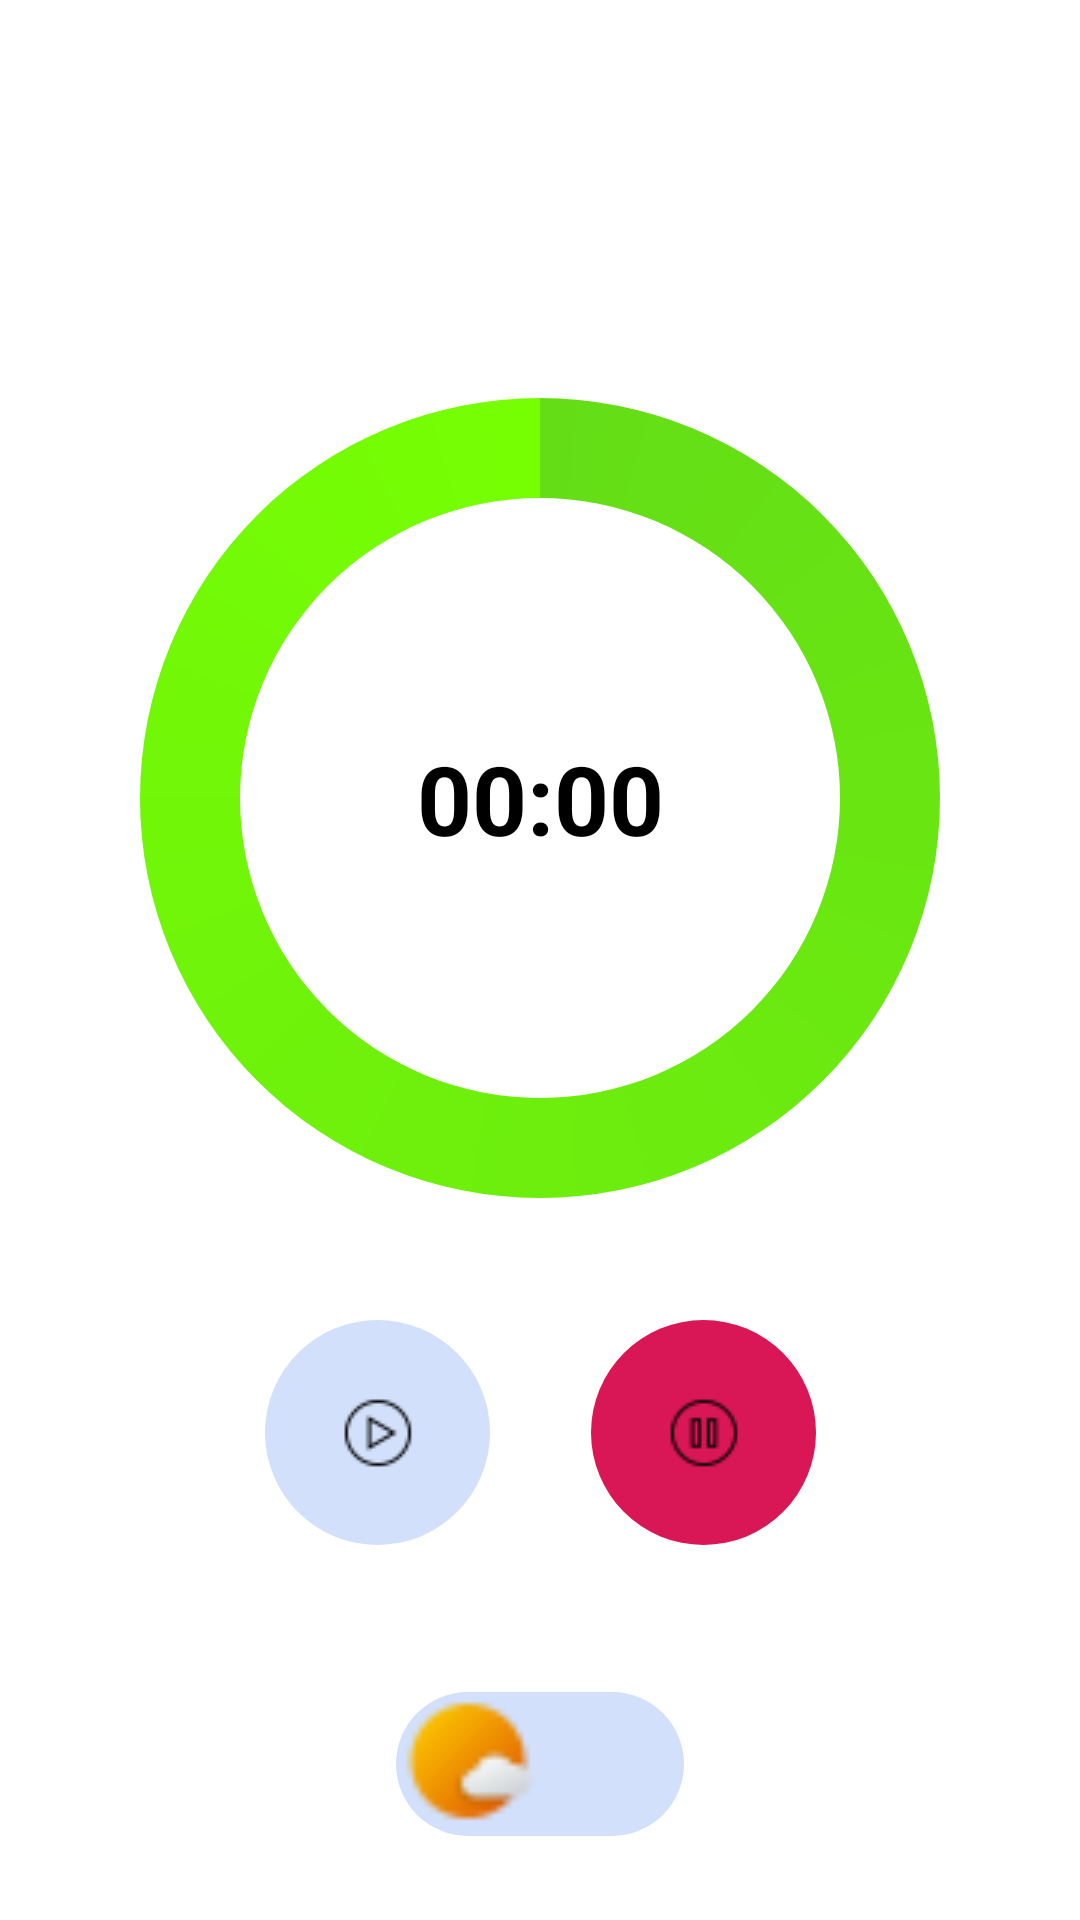

Produce the Android XML layout that renders to this screen, including the resource entries it uses.
<!-- AndroidManifest.xml: application theme Theme.NavigationDrawer -->
<!-- res/layout/fragment_focus.xml -->
<?xml version="1.0" encoding="utf-8"?>
<androidx.constraintlayout.widget.ConstraintLayout
    xmlns:android="http://schemas.android.com/apk/res/android"
    xmlns:app="http://schemas.android.com/apk/res-auto"
    xmlns:tools="http://schemas.android.com/tools"
    android:id="@+id/root_layout"
    android:layout_width="match_parent"
    android:layout_height="match_parent"
    android:padding="16dp">

    <ProgressBar
        android:id="@+id/progress_bar"
        style="?android:attr/progressBarStyleHorizontal"
        android:layout_width="300dp"
        android:layout_height="300dp"
        android:layout_marginTop="100dp"
        android:indeterminate="false"
        android:max="100"
        android:progress="100"
        android:progressDrawable="@drawable/circular_progress"
        android:rotation="-90"
        app:layout_constraintBottom_toTopOf="@+id/set_focus_button"
        app:layout_constraintEnd_toEndOf="parent"
        app:layout_constraintStart_toStartOf="parent"
        app:layout_constraintTop_toTopOf="parent" />

    <TextView
        android:id="@+id/countdown_text"
        android:layout_width="wrap_content"
        android:layout_height="wrap_content"
        android:text="00:00"
        android:textSize="32sp"
        android:textStyle="bold"
        android:textColor="@color/black"
        app:layout_constraintTop_toTopOf="@id/progress_bar"
        app:layout_constraintBottom_toBottomOf="@id/progress_bar"
        app:layout_constraintStart_toStartOf="@id/progress_bar"
        app:layout_constraintEnd_toEndOf="@id/progress_bar" />

    <ImageButton
        android:id="@+id/set_focus_button"
        android:layout_width="75dp"
        android:layout_height="75dp"
        android:layout_marginTop="24dp"
        android:background="@drawable/circular_button_background"
        android:src="@drawable/iconsplay"
        app:layout_constraintEnd_toEndOf="@+id/countdown_text"
        app:layout_constraintStart_toStartOf="@+id/progress_bar"
        app:layout_constraintTop_toBottomOf="@id/progress_bar" />

    <ImageButton
        android:id="@+id/set_focus_stop"
        android:layout_width="75dp"
        android:layout_height="75dp"
        android:layout_marginTop="24dp"
        android:background="@drawable/circular_button_background"
        android:backgroundTint="@color/red_alert"
        android:src="@drawable/iconspause"
        app:layout_constraintEnd_toEndOf="@+id/progress_bar"
        app:layout_constraintStart_toStartOf="@+id/countdown_text"
        app:layout_constraintTop_toBottomOf="@id/progress_bar" />

    <Switch
        android:id="@+id/daynight"
        android:layout_width="wrap_content"
        android:layout_height="wrap_content"
        android:layout_marginBottom="24dp"
        android:track="@drawable/custom_track"
        android:thumb="@drawable/custom_thumb"
        android:background="@null"
        android:scaleX="2"
        android:scaleY="2"
        android:padding="0dp"
        app:layout_constraintBottom_toBottomOf="parent"
        app:layout_constraintEnd_toEndOf="parent"
        app:layout_constraintStart_toStartOf="parent" />

</androidx.constraintlayout.widget.ConstraintLayout>
<!-- resources referenced by this layout -->
<resources>
  <color name="black">#FF000000</color>
  <color name="red_alert">#D91656</color>
  <!-- drawable circular_button_background (drawable) -->
  <?xml version="1.0" encoding="utf-8"?>
  <shape xmlns:android="http://schemas.android.com/apk/res/android">
      <solid android:color="@color/lightBlue" />
      <corners android:radius="360dp" />
  </shape>
  <!-- drawable circular_progress (drawable) -->
  <?xml version="1.0" encoding="utf-8"?>
  <layer-list xmlns:android="http://schemas.android.com/apk/res/android">
      <item android:id="@android:id/background">
          <shape android:shape="ring">
              <solid android:color="#E0E0E0" />
          </shape>
      </item>
      <item android:id="@android:id/progress">
          <shape android:shape="ring">
              <gradient
                  android:angle="0"
                  android:endColor="#76FF03"
                  android:startColor="#64DD17"
                  android:type="sweep"
                  android:useLevel="true" />
          </shape>
      </item>
  </layer-list>
  <!-- drawable custom_thumb (drawable) -->
  <?xml version="1.0" encoding="utf-8"?>
  <layer-list xmlns:android="http://schemas.android.com/apk/res/android">
      <item android:drawable="@drawable/iconsun" />
  </layer-list>
  <!-- drawable custom_track (drawable) -->
  <?xml version="1.0" encoding="utf-8"?>
  <selector xmlns:android="http://schemas.android.com/apk/res/android">
      <item android:state_checked="true">
          <shape android:shape="rectangle">
              <corners android:radius="20dp" />
              <solid android:color="@color/dark_purple" />
          </shape>
      </item>
  
      <item android:state_checked="false">
          <shape android:shape="rectangle">
              <corners android:radius="20dp" />
              <solid android:color="@color/lightBlue" />
          </shape>
      </item>
  </selector>
  <!-- drawable iconspause: png bitmap (drawable, 456 bytes) -->
  <!-- drawable iconsplay: png bitmap (drawable, 475 bytes) -->
  <style name="Theme.NavigationDrawer" parent="Base.Theme.NavigationDrawer" />
  <color name="lightBlue">#D2E0FB</color>
  <!-- drawable iconsun: png bitmap (drawable, 817 bytes) -->
  <color name="dark_purple">#624E88</color>
  <style name="Base.Theme.NavigationDrawer" parent="Theme.MaterialComponents.DayNight.DarkActionBar">
          
          
      </style>
</resources>
